Run: headless pygame with SDL's dummy video driver; simulated clock (each Clock.tick advances the game by its frame time, no real sleeping); random seed 0; keys injected as events and as key.get_pressed() state; no mouse input; restart key R tapped at the start of phases 3 and 4.
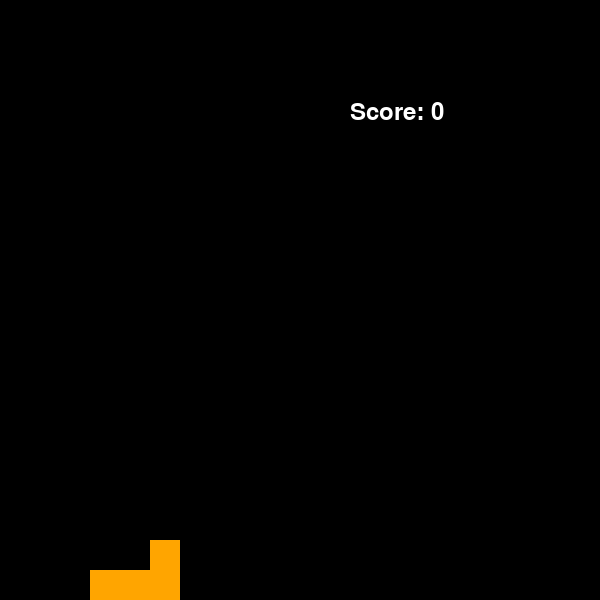
Frame 1 of 4 · flips 1–60 · no input
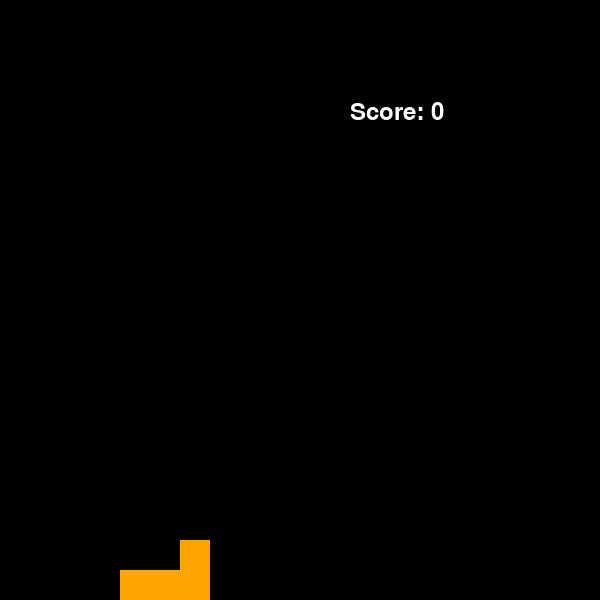
Frame 2 of 4 · flips 61–180 · tapped SPACE, RETURN · held RIGHT (→), D
Frame 3 of 4 · flips 181–300 · tapped R · held DOWN (↓), S · screen unchanged from frame 2, image omitted
Frame 4 of 4 · flips 301–420 · tapped R · held LEFT (←), A, UP (↑), W · screen same as frame 1, image omitted

The pygame program that drew these frames:

import pygame                                                                                                     
import random                                                                                                     
                                                                                                                
pygame.init()                                                                                                     
                                                                                                                
# Define colors                                                                                                   
BLACK = (0, 0, 0)                                                                                                 
WHITE = (255, 255, 255)                                                                                           
GRAY = (128, 128, 128)                                                                                            
                                                                                                                
# Board dimensions                                                                                                
BOARD_WIDTH = 10                                                                                                  
BOARD_HEIGHT = 20                                                                                                 
BLOCK_SIZE = 30                                                                                                   
                                                                                                                
# Shapes                                                                                                          
SHAPES = {                                                                                                        
    'I': [[1, 1, 1, 1]],                                                                                          
    'O': [[1, 1], [1, 1]],                                                                                        
    'T': [[0, 1, 0], [1, 1, 1]],                                                                                  
    'S': [[0, 1, 1], [1, 1, 0]],                                                                                  
    'Z': [[1, 1, 0], [0, 1, 1]],                                                                                  
    'J': [[1, 0, 0], [1, 1, 1]],                                                                                  
    'L': [[0, 0, 1], [1, 1, 1]]                                                                                   
}                                                                                                                 
                                                                                                                
# Colors for each shape                                                                                           
COLORS = {                                                                                                        
    'I': (0, 255, 255),                                                                                           
    'O': (255, 255, 0),                                                                                           
    'T': (0, 255, 255),                                                                                           
    'S': (0, 255, 0),                                                                                             
    'Z': (255, 0, 0),                                                                                             
    'J': (0, 0, 255),                                                                                             
    'L': (255, 165, 0)                                                                                            
}                                                                                                                 
                                                                                                                
class Tetris:                                                                                                     
    def __init__(self):                                                                                           
        self.width = BOARD_WIDTH * BLOCK_SIZE                                                                     
        self.height = BOARD_HEIGHT * BLOCK_SIZE                                                                   
        self.screen = pygame.display.set_mode((self.width + 300, self.height))                                    
        self.clock = pygame.time.Clock()                                                                          
        self.font = pygame.font.Font(None, 36)                                                                    
                                                                                                                
        self.board = self.create_board()                                                                          
        self.score = 0                                                                                            
                                                                                                                
        self.current_piece = None                                                                                 
        self.game_over = False                                                                                    
                                                                                                                
    def create_board(self):                                                                                       
        return [[0 for _ in range(BOARD_WIDTH)] for _ in range(BOARD_HEIGHT)]                                     
                                                                                                                
    def get_new_piece(self):                                                                                      
        shape = random.choice(list(SHAPES.keys()))                                                                
        matrix = SHAPES[shape]                                                                                    
        color = COLORS[shape]                                                                                     
                                                                                                                
        x = (BOARD_WIDTH - len(matrix[0])) // 2                                                                   
        y = 0                                                                                                     
                                                                                                                
        return {'shape': shape, 'matrix': matrix, 'color': color, 'x': x, 'y': y}                                 
                                                                                                                
    def draw_text(self, text, x, y):                                                                              
        text_surface = self.font.render(text, True, WHITE)                                                        
        self.screen.blit(text_surface, (x + 50, y))                                                               
                                                                                                                
    def draw(self):                                                                                               
        self.screen.fill(BLACK)                                                                                   
                                                                                                                
        # Draw board                                                                                              
        for i in range(BOARD_HEIGHT):                                                                             
            for j in range(BOARD_WIDTH):                                                                          
                if self.board[i][j] != 0:                                                                         
                    pygame.draw.rect(                                                                             
                        self.screen,                                                                              
                        (self.board[i][j]),                                                                       
                        [j * BLOCK_SIZE, i * BLOCK_SIZE, BLOCK_SIZE, BLOCK_SIZE]                                  
                    )                                                                                             
                                                                                                                
        # Draw current piece                                                                                      
        if self.current_piece is not None:                                                                        
            matrix = self.current_piece['matrix']                                                                 
            x = self.current_piece['x']                                                                           
            y = self.current_piece['y']                                                                           
                                                                                                                
            for i in range(len(matrix)):                                                                          
                for j in range(len(matrix[i])):                                                                   
                    if matrix[i][j] == 1:                                                                         
                        color = self.current_piece['color']                                                       
                        pygame.draw.rect(                                                                         
                            self.screen,                                                                          
                            color,                                                                                
                            [(j + x) * BLOCK_SIZE, (i + y) * BLOCK_SIZE, BLOCK_SIZE, BLOCK_SIZE]                  
                        )                                                                                         
                                                                                                                
        # Draw score                                                                                              
        self.draw_text(f'Score: {self.score}', self.width, 100)                                                   
                                                                                                                
        if self.game_over:                                                                                        
            self.draw_text('Game Over!', self.width, 200)                                                         
            self.draw_text('Press Q to quit or R to restart', self.width, 250)                                    
                                                                                                                
        pygame.display.update()                                                                                   
                                                                                                                
    def rotate(self, matrix):                                                                                     
        rotated = list(zip(*matrix[::-1]))                                                                        
        return [list(row) for row in rotated]                                                                     
                                                                                                                
    def move_down(self):                                                                                          
        if self.current_piece['y'] + len(self.current_piece['matrix']) == BOARD_HEIGHT:                           
            return False                                                                                          
        self.current_piece['y'] += 1                                                                              
        return True                                                                                               
                                                                                                                
    def move_side(self, dx):                                                                                      
        new_x = self.current_piece['x'] + dx                                                                      
        if new_x < 0 or (new_x + len(self.current_piece['matrix'][0])) > BOARD_WIDTH:                             
            return False                                                                                          
        self.current_piece['x'] = new_x                                                                           
        return True                                                                                               
                                                                                                                
    def rotate_piece(self):                                                                                       
        matrix = self.rotate(self.current_piece['matrix'])                                                        
        original_matrix = self.current_piece['matrix']                                                            
                                                                                                                
        self.current_piece['matrix'] = matrix                                                                     
                                                                                                                
        if not self.is_valid_position():                                                                          
            self.current_piece['matrix'] = original_matrix                                                        
                                                                                                                
    def is_valid_position(self):                                                                                  
        matrix = self.current_piece['matrix']                                                                     
        x = self.current_piece['x']                                                                               
        y = self.current_piece['y']                                                                               
                                                                                                                
        for i in range(len(matrix)):                                                                              
            for j in range(len(matrix[i])):                                                                       
                if matrix[i][j] == 1:                                                                             
                    board_x = j + x                                                                               
                    board_y = i + y                                                                               
                                                                                                                
                    if board_x < 0 or board_x >= BOARD_WIDTH or board_y >= BOARD_HEIGHT:                          
                        return False                                                                              
                    if self.board[board_y][board_x] != 0:                                                         
                        return False                                                                              
                                                                                                                
        return True                                                                                               
                                                                                                                
    def lock_piece(self):                                                                                         
        matrix = self.current_piece['matrix']                                                                     
        x = self.current_piece['x']                                                                               
        y = self.current_piece['y']                                                                               
                                                                                                                
        for i in range(len(matrix)):                                                                              
            for j in range(len(matrix[i])):                                                                       
                if matrix[i][j] == 1:                                                                             
                    board_x = j + x                                                                               
                    board_y = i + y                                                                               
                    self.board[board_y][board_x] = self.current_piece['color']                                    
                                                                                                                
        lines_cleared = self.clear_lines()                                                                        
        self.score += lines_cleared * 100                                                                         
                                                                                                                
    def clear_lines(self):                                                                                        
        lines = 0                                                                                                 
        for row in range(BOARD_HEIGHT-1, -1, -1):                                                                 
            if all(cell != 0 for cell in self.board[row]):                                                        
                del self.board[row]                                                                               
                self.board.insert(0, [0]*BOARD_WIDTH)                                                             
                lines += 1                                                                                        
        return lines                                                                                              
                                                                                                                
    def start_game(self):                                                                                         
        running = True                                                                                            
                                                                                                                
        self.current_piece = self.get_new_piece()                                                                 
                                                                                                                
        while running:                                                                                            
            if not self.game_over:                                                                                
                self.move_down()                                                                                  
                                                                                                                
                if not self.is_valid_position():                                                                  
                    self.lock_piece()                                                                             
                    self.current_piece = self.get_new_piece()                                                     
                                                                                                                
                    if not self.is_valid_position():                                                              
                        self.game_over = True                                                                     
                                                                                                                
            for event in pygame.event.get():                                                                      
                if event.type == pygame.QUIT:                                                                     
                    running = False                                                                               
                elif event.type == pygame.KEYDOWN:                                                                
                    if event.key == pygame.K_LEFT:                                                                
                        self.move_side(-1)                                                                        
                    elif event.key == pygame.K_RIGHT:                                                             
                        self.move_side(1)                                                                         
                    elif event.key == pygame.K_DOWN:                                                              
                        self.move_down()                                                                          
                    elif event.key == pygame.K_UP:                                                                
                        self.rotate_piece()                                                                       
                    elif event.key == pygame.K_q and self.game_over:                                              
                        running = False                                                                           
                    elif event.key == pygame.K_r and self.game_over:                                              
                        # Reset game                                                                              
                        self.board = self.create_board()                                                          
                        self.score = 0                                                                            
                        self.current_piece = self.get_new_piece()                                                 
                        self.game_over = False                                                                    
                                                                                                                
            self.draw()                                                                                           
            self.clock.tick(60)                                                                                   
                                                                                                                
        pygame.quit()                                                                                             
                                                                                                                
if __name__ == "__main__":                                                                                        
    game = Tetris()                                                                                               
    game.start_game()   
